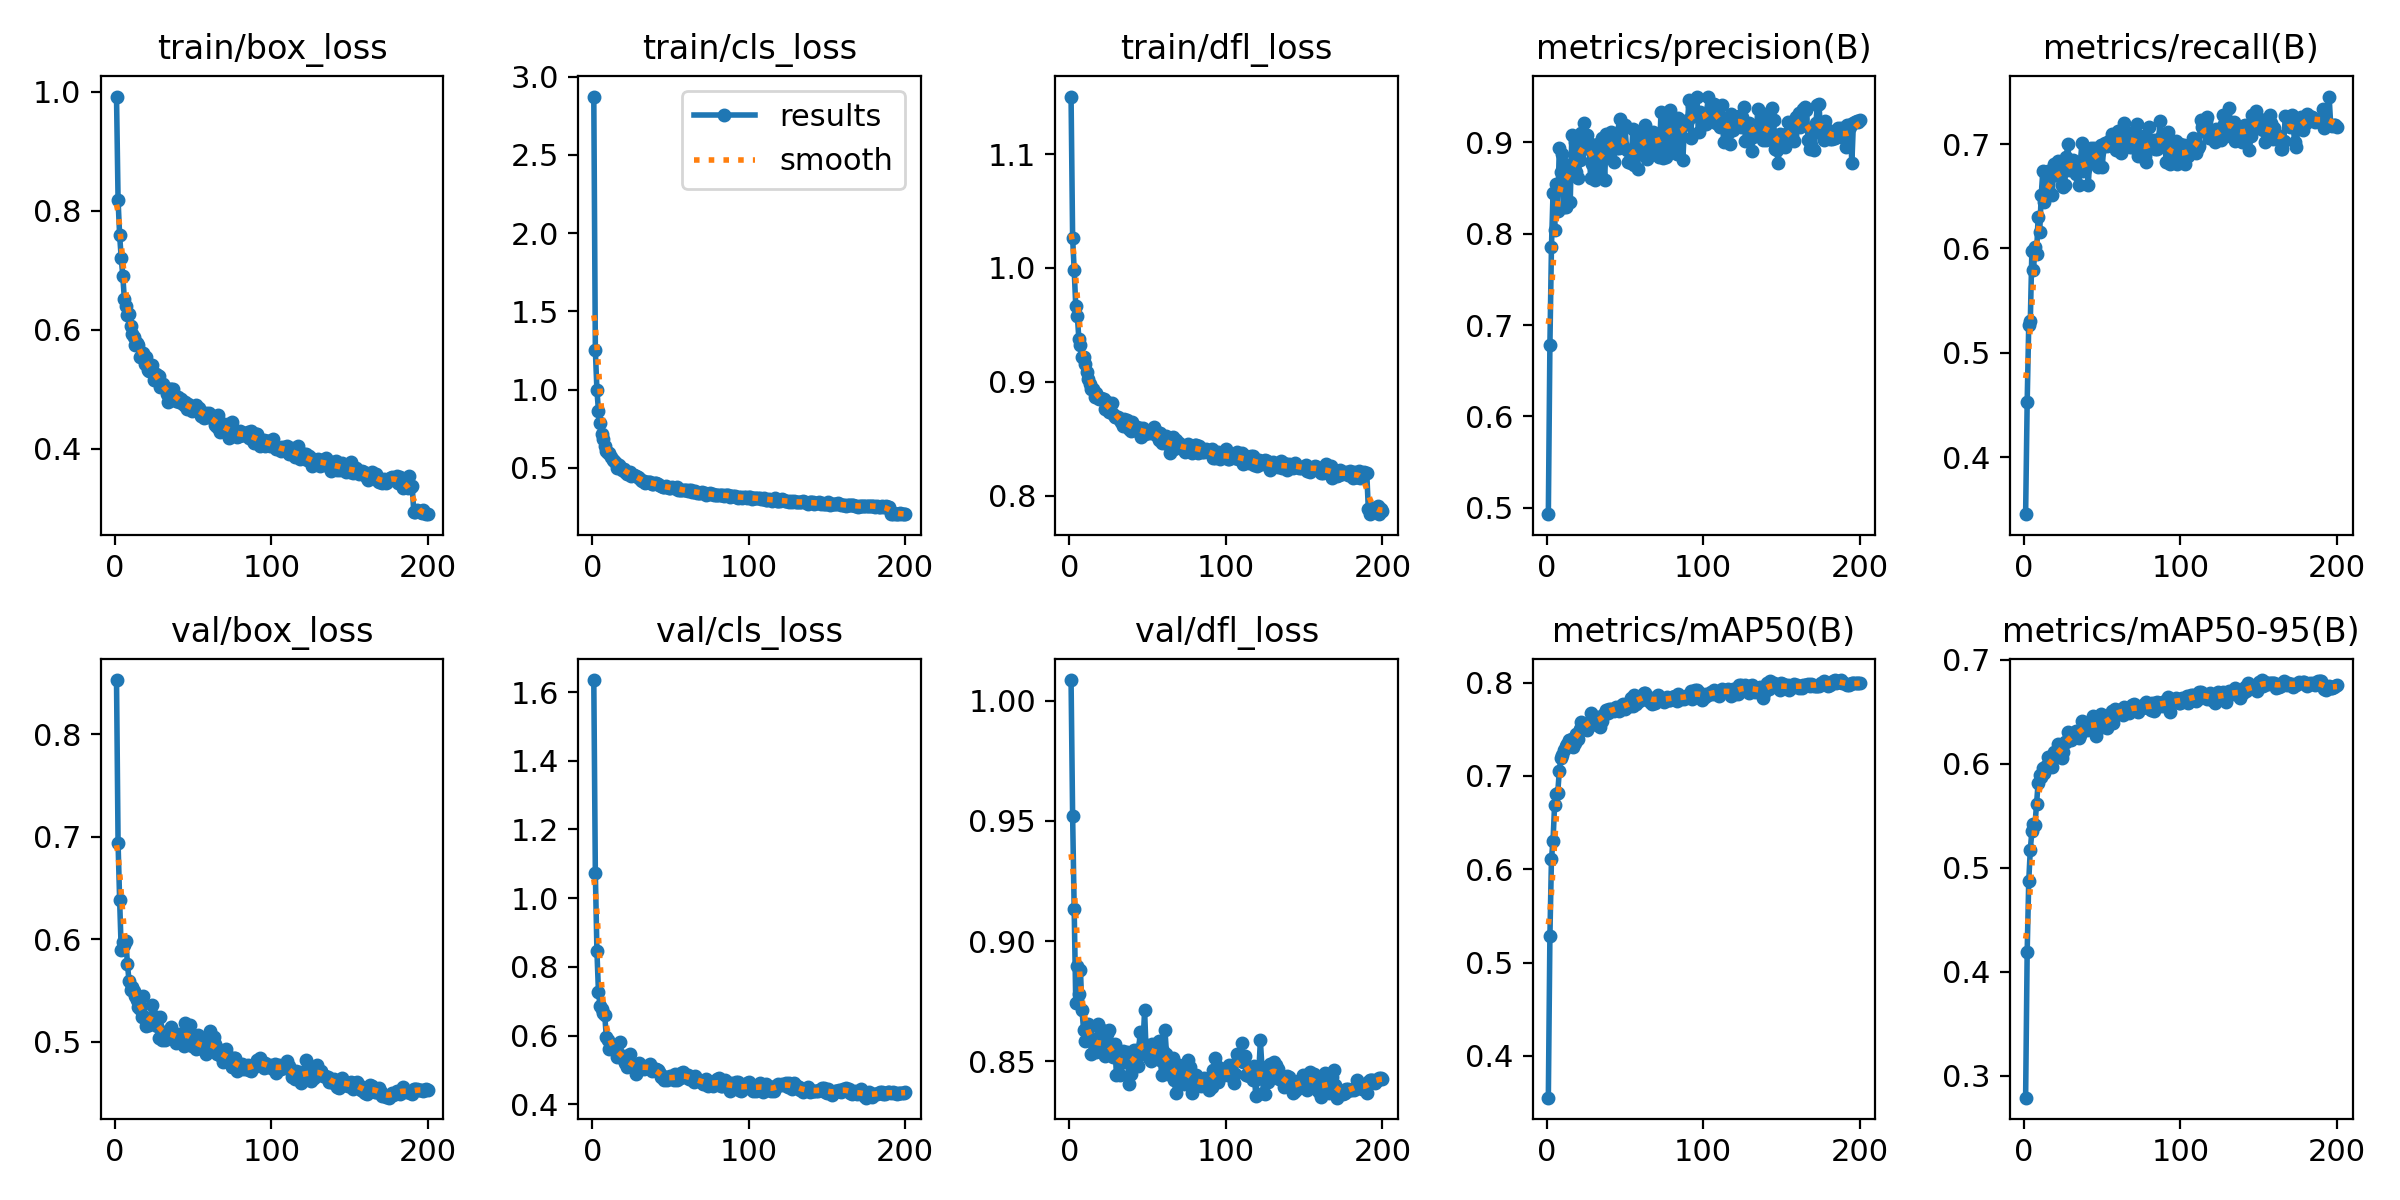

Values plotted in this chart, from the file beside it:
epoch, time, train/box_loss, train/cls_loss, train/dfl_loss, metrics/precision(B), metrics/recall(B), metrics/mAP50(B), metrics/mAP50-95(B), val/box_loss, val/cls_loss, val/dfl_loss, lr/pg0, lr/pg1, lr/pg2
1, 28.06, 0.992, 2.872, 1.151, 0.493, 0.3456, 0.3552, 0.2791, 0.8529, 1.635, 1.009, 0.067, 3.3033e-05, 3.3033e-05
2, 54.52, 0.8178, 1.252, 1.026, 0.6783, 0.4528, 0.5284, 0.4195, 0.6938, 1.073, 0.952, 0.0337, 6.60346e-05, 6.60346e-05
3, 80.33, 0.7584, 0.9982, 0.9983, 0.7859, 0.5271, 0.6114, 0.4873, 0.6381, 0.8468, 0.9133, 0.000399, 9.87028e-05, 9.87028e-05
4, 106.2, 0.7209, 0.8625, 0.9666, 0.8442, 0.5304, 0.6303, 0.5177, 0.5899, 0.7257, 0.8743, 9.85002e-05, 9.85002e-05, 9.85002e-05
5, 132.3, 0.6909, 0.7849, 0.9579, 0.8042, 0.5976, 0.669, 0.535, 0.5969, 0.6874, 0.8896, 9.80002e-05, 9.80002e-05, 9.80002e-05
6, 158.5, 0.6521, 0.719, 0.9377, 0.8542, 0.5789, 0.6808, 0.5422, 0.5941, 0.6778, 0.8778, 9.75003e-05, 9.75003e-05, 9.75003e-05
7, 185.2, 0.6403, 0.6832, 0.932, 0.8252, 0.6012, 0.6819, 0.5414, 0.5981, 0.6655, 0.888, 9.70003e-05, 9.70003e-05, 9.70003e-05
8, 212, 0.6254, 0.6408, 0.9218, 0.8935, 0.5947, 0.7047, 0.5612, 0.5756, 0.6603, 0.8713, 9.65004e-05, 9.65004e-05, 9.65004e-05
9, 238.5, 0.6264, 0.6068, 0.9215, 0.8674, 0.63, 0.7197, 0.5817, 0.5593, 0.595, 0.863, 9.60004e-05, 9.60004e-05, 9.60004e-05
10, 265.5, 0.6053, 0.5958, 0.9157, 0.8871, 0.616, 0.7225, 0.5892, 0.5502, 0.5865, 0.8585, 9.55004e-05, 9.55004e-05, 9.55004e-05
11, 292.7, 0.5934, 0.5923, 0.9089, 0.8287, 0.6513, 0.728, 0.5873, 0.553, 0.5615, 0.8631, 9.50005e-05, 9.50005e-05, 9.50005e-05
12, 320, 0.5877, 0.5694, 0.9029, 0.8295, 0.6739, 0.732, 0.5964, 0.5496, 0.5727, 0.8653, 9.45006e-05, 9.45006e-05, 9.45006e-05
13, 346.9, 0.5736, 0.548, 0.8985, 0.8681, 0.6442, 0.7336, 0.5909, 0.5441, 0.5669, 0.8646, 9.40006e-05, 9.40006e-05, 9.40006e-05
14, 375.5, 0.5782, 0.5411, 0.894, 0.8753, 0.6591, 0.7383, 0.5978, 0.5406, 0.5626, 0.8528, 9.35007e-05, 9.35007e-05, 9.35007e-05
15, 405.5, 0.5749, 0.5335, 0.8941, 0.8347, 0.6746, 0.738, 0.6066, 0.5343, 0.562, 0.8594, 9.30007e-05, 9.30007e-05, 9.30007e-05
16, 433.2, 0.5541, 0.5008, 0.8868, 0.9074, 0.6538, 0.739, 0.5991, 0.5324, 0.5377, 0.8541, 9.25008e-05, 9.25008e-05, 9.25008e-05
17, 460.1, 0.5558, 0.5188, 0.8899, 0.8644, 0.6519, 0.7311, 0.5976, 0.5239, 0.5399, 0.8537, 9.20008e-05, 9.20008e-05, 9.20008e-05
18, 486.7, 0.5608, 0.5083, 0.8869, 0.9, 0.6511, 0.7349, 0.5965, 0.5442, 0.5807, 0.8653, 9.15009e-05, 9.15009e-05, 9.15009e-05
19, 513.7, 0.5423, 0.4854, 0.8846, 0.8673, 0.6805, 0.7447, 0.6112, 0.5245, 0.5333, 0.856, 9.10009e-05, 9.10009e-05, 9.10009e-05
20, 540.5, 0.554, 0.4927, 0.8858, 0.8604, 0.6701, 0.7399, 0.6078, 0.5157, 0.5406, 0.8539, 9.0501e-05, 9.0501e-05, 9.0501e-05
21, 567, 0.5317, 0.473, 0.8851, 0.881, 0.6703, 0.7497, 0.6065, 0.5206, 0.5194, 0.8629, 9.0001e-05, 9.0001e-05, 9.0001e-05
22, 593.9, 0.5311, 0.4627, 0.8846, 0.9098, 0.6842, 0.7581, 0.6187, 0.5164, 0.5098, 0.8549, 8.95011e-05, 8.95011e-05, 8.95011e-05
23, 620.6, 0.5353, 0.4664, 0.8763, 0.8927, 0.6794, 0.7546, 0.6157, 0.5181, 0.5236, 0.8524, 8.90011e-05, 8.90011e-05, 8.90011e-05
24, 646.9, 0.5411, 0.4723, 0.882, 0.9216, 0.6607, 0.7503, 0.6061, 0.5357, 0.5458, 0.8611, 8.85012e-05, 8.85012e-05, 8.85012e-05
25, 673.8, 0.5154, 0.4471, 0.8735, 0.8981, 0.6587, 0.7514, 0.6113, 0.5249, 0.5202, 0.8628, 8.80012e-05, 8.80012e-05, 8.80012e-05
26, 700.3, 0.525, 0.4565, 0.8787, 0.9075, 0.6604, 0.7493, 0.6208, 0.5213, 0.513, 0.8551, 8.75013e-05, 8.75013e-05, 8.75013e-05
27, 726.8, 0.5237, 0.4523, 0.8815, 0.8995, 0.6872, 0.7565, 0.6207, 0.5153, 0.5059, 0.8543, 8.70013e-05, 8.70013e-05, 8.70013e-05
28, 753.8, 0.5221, 0.4474, 0.8714, 0.8612, 0.6998, 0.7678, 0.6309, 0.504, 0.4875, 0.8518, 8.65014e-05, 8.65014e-05, 8.65014e-05
29, 780.2, 0.5035, 0.442, 0.8689, 0.8767, 0.6755, 0.7614, 0.6292, 0.5241, 0.5066, 0.8571, 8.60014e-05, 8.60014e-05, 8.60014e-05
30, 806.6, 0.5049, 0.4345, 0.8691, 0.8968, 0.6788, 0.7596, 0.6225, 0.5017, 0.5212, 0.8443, 8.55015e-05, 8.55015e-05, 8.55015e-05
31, 833.2, 0.5088, 0.4231, 0.8693, 0.8589, 0.6848, 0.7585, 0.6253, 0.5091, 0.5049, 0.8515, 8.50015e-05, 8.50015e-05, 8.50015e-05
32, 859.9, 0.5016, 0.4144, 0.8663, 0.8681, 0.6829, 0.7549, 0.628, 0.5019, 0.5069, 0.8444, 8.45015e-05, 8.45015e-05, 8.45015e-05
33, 886.3, 0.4923, 0.413, 0.8649, 0.8983, 0.6717, 0.7629, 0.6314, 0.5092, 0.5019, 0.8493, 8.40016e-05, 8.40016e-05, 8.40016e-05
34, 913.2, 0.4778, 0.4053, 0.8615, 0.8641, 0.6743, 0.7523, 0.6266, 0.5056, 0.5091, 0.8541, 8.35017e-05, 8.35017e-05, 8.35017e-05
35, 939.8, 0.5009, 0.4117, 0.8678, 0.9042, 0.6607, 0.7591, 0.6247, 0.5101, 0.5124, 0.8521, 8.30017e-05, 8.30017e-05, 8.30017e-05
36, 966.3, 0.5006, 0.4091, 0.865, 0.8951, 0.6828, 0.7656, 0.6282, 0.5145, 0.5085, 0.8504, 8.25017e-05, 8.25017e-05, 8.25017e-05
37, 992.7, 0.5003, 0.4096, 0.8661, 0.8583, 0.7006, 0.7673, 0.641, 0.508, 0.5168, 0.8538, 8.20018e-05, 8.20018e-05, 8.20018e-05
38, 1019, 0.484, 0.3996, 0.8583, 0.9086, 0.6743, 0.7706, 0.6364, 0.5034, 0.498, 0.8405, 8.15018e-05, 8.15018e-05, 8.15018e-05
39, 1046, 0.4793, 0.3999, 0.8567, 0.9027, 0.6761, 0.7679, 0.6374, 0.4985, 0.5005, 0.8447, 8.10019e-05, 8.10019e-05, 8.10019e-05
40, 1072, 0.486, 0.4024, 0.8648, 0.8877, 0.6881, 0.7714, 0.6327, 0.5052, 0.5019, 0.8498, 8.05019e-05, 8.05019e-05, 8.05019e-05
41, 1099, 0.4788, 0.4004, 0.8576, 0.9117, 0.6603, 0.7712, 0.6348, 0.5071, 0.5018, 0.8545, 8.0002e-05, 8.0002e-05, 8.0002e-05
42, 1125, 0.4837, 0.3949, 0.8594, 0.9045, 0.6841, 0.771, 0.6402, 0.4991, 0.4988, 0.8494, 7.95021e-05, 7.95021e-05, 7.95021e-05
43, 1152, 0.4762, 0.3876, 0.8607, 0.8786, 0.6966, 0.7693, 0.6365, 0.503, 0.4926, 0.8548, 7.90021e-05, 7.90021e-05, 7.90021e-05
44, 1178, 0.4726, 0.382, 0.8575, 0.9035, 0.6822, 0.7735, 0.6456, 0.4961, 0.48, 0.8482, 7.85022e-05, 7.85022e-05, 7.85022e-05
45, 1205, 0.4788, 0.3788, 0.8591, 0.8942, 0.6957, 0.7723, 0.6364, 0.518, 0.4817, 0.862, 7.80022e-05, 7.80022e-05, 7.80022e-05
46, 1231, 0.4669, 0.3757, 0.8519, 0.8942, 0.6913, 0.7691, 0.6266, 0.5094, 0.4702, 0.8528, 7.75023e-05, 7.75023e-05, 7.75023e-05
47, 1258, 0.4746, 0.3846, 0.8599, 0.925, 0.6778, 0.7735, 0.6362, 0.5101, 0.473, 0.8574, 7.70023e-05, 7.70023e-05, 7.70023e-05
48, 1284, 0.4711, 0.3803, 0.8545, 0.9164, 0.6926, 0.7755, 0.6389, 0.5167, 0.4707, 0.8711, 7.65024e-05, 7.65024e-05, 7.65024e-05
49, 1311, 0.4628, 0.3686, 0.856, 0.8965, 0.6986, 0.7768, 0.6478, 0.4956, 0.479, 0.8537, 7.60024e-05, 7.60024e-05, 7.60024e-05
50, 1338, 0.4644, 0.3699, 0.8549, 0.9192, 0.6781, 0.7721, 0.635, 0.499, 0.4824, 0.8539, 7.55025e-05, 7.55025e-05, 7.55025e-05
51, 1364, 0.4678, 0.379, 0.8558, 0.8912, 0.699, 0.7766, 0.6426, 0.4981, 0.4806, 0.8514, 7.50025e-05, 7.50025e-05, 7.50025e-05
52, 1390, 0.4731, 0.3732, 0.8553, 0.8787, 0.7014, 0.776, 0.6397, 0.4929, 0.4702, 0.8499, 7.45026e-05, 7.45026e-05, 7.45026e-05
53, 1417, 0.4653, 0.3687, 0.8564, 0.879, 0.6977, 0.7744, 0.6342, 0.5068, 0.4867, 0.8572, 7.40026e-05, 7.40026e-05, 7.40026e-05
54, 1443, 0.4682, 0.3798, 0.8603, 0.8777, 0.7032, 0.7831, 0.6452, 0.4942, 0.4707, 0.8523, 7.35027e-05, 7.35027e-05, 7.35027e-05
55, 1469, 0.4548, 0.3604, 0.8532, 0.9146, 0.7004, 0.7747, 0.6388, 0.4945, 0.4747, 0.857, 7.30027e-05, 7.30027e-05, 7.30027e-05
56, 1496, 0.4598, 0.3604, 0.856, 0.8755, 0.7091, 0.7865, 0.6509, 0.4958, 0.4752, 0.8531, 7.25028e-05, 7.25028e-05, 7.25028e-05
57, 1522, 0.4508, 0.3561, 0.8494, 0.8857, 0.7032, 0.7772, 0.6396, 0.501, 0.4924, 0.8583, 7.20028e-05, 7.20028e-05, 7.20028e-05
58, 1549, 0.4591, 0.3579, 0.8549, 0.8706, 0.7099, 0.7804, 0.6523, 0.4879, 0.4944, 0.8506, 7.15029e-05, 7.15029e-05, 7.15029e-05
59, 1575, 0.4528, 0.3555, 0.846, 0.9108, 0.6939, 0.7797, 0.6502, 0.4921, 0.4792, 0.8444, 7.10029e-05, 7.10029e-05, 7.10029e-05
60, 1602, 0.4594, 0.3593, 0.8472, 0.8876, 0.7126, 0.7817, 0.6515, 0.4941, 0.483, 0.8543, 7.0503e-05, 7.0503e-05, 7.0503e-05
... 140 more rows
